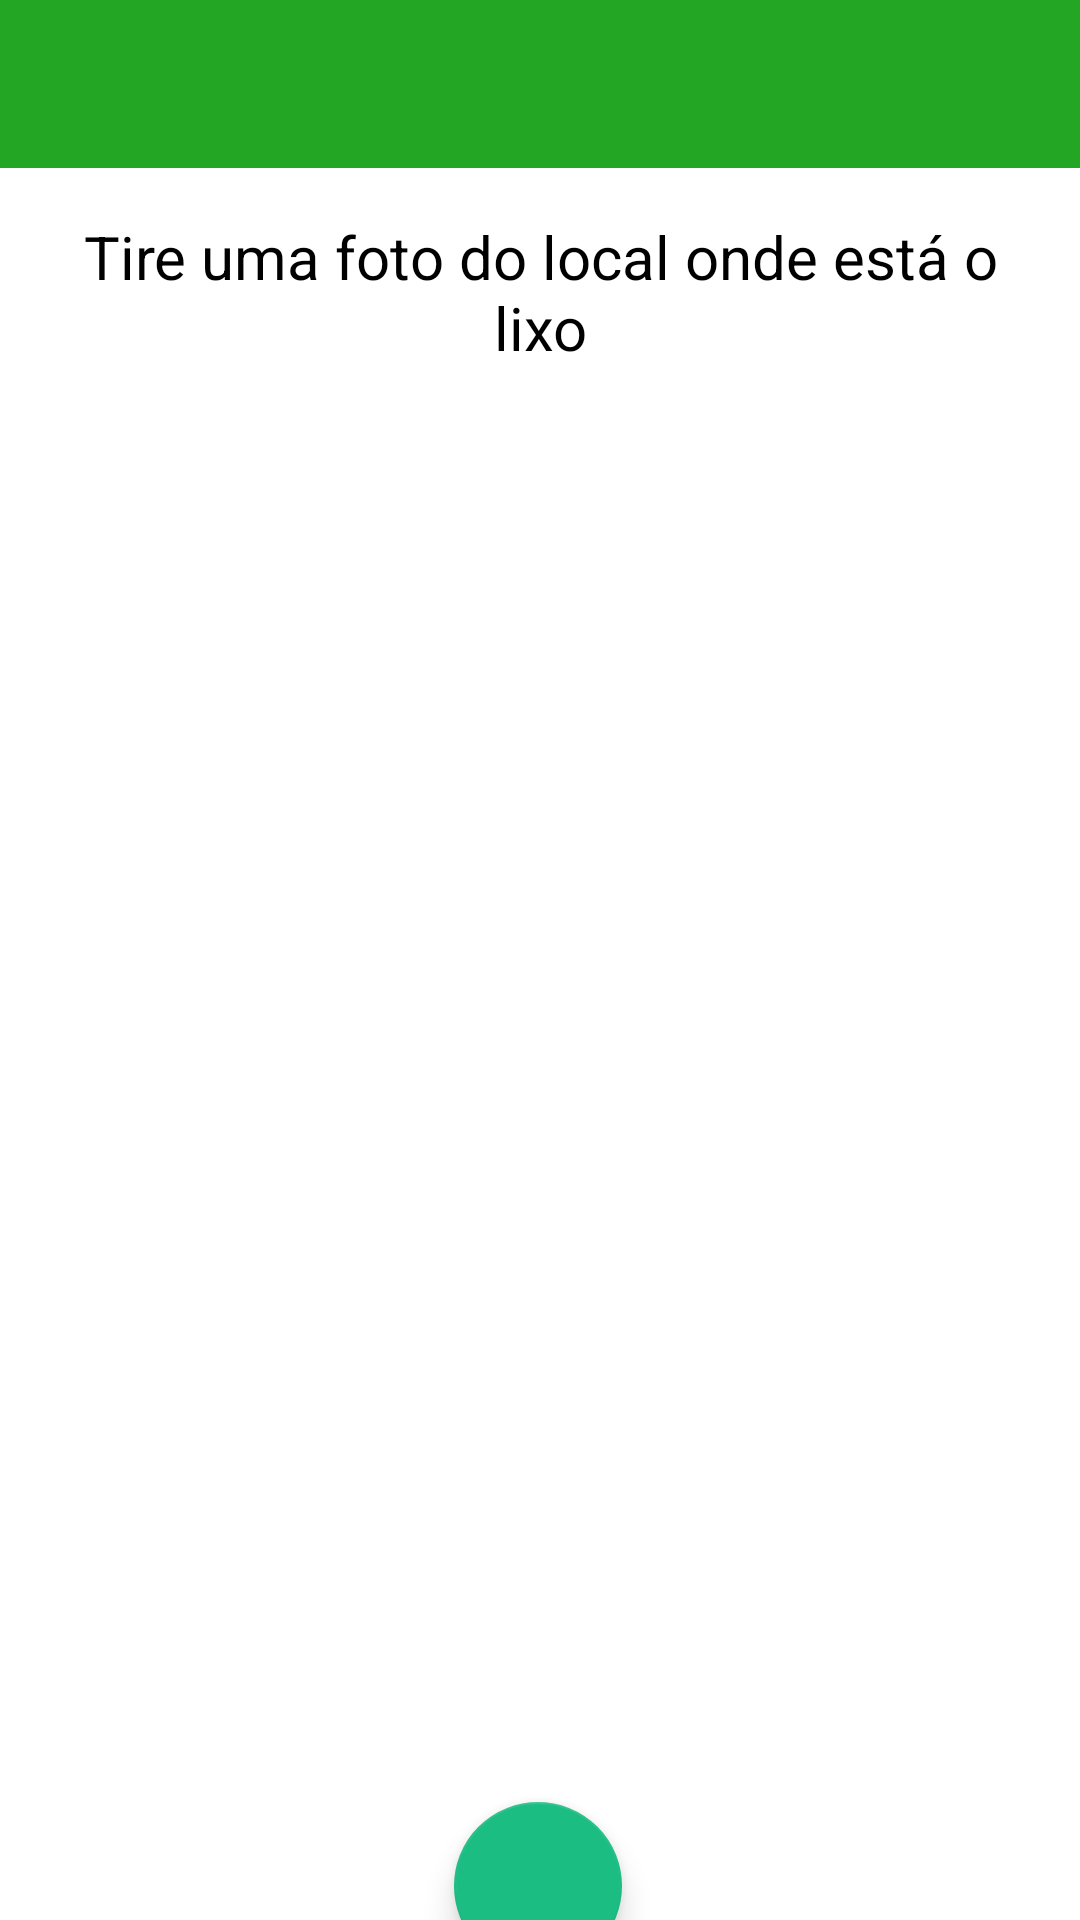

Write the Android layout XML for this screen, with the resource values it uses.
<!-- AndroidManifest.xml: application theme Theme.Select -->
<!-- res/layout/foto.xml -->
<?xml version="1.0" encoding="utf-8"?>
<androidx.constraintlayout.widget.ConstraintLayout xmlns:android="http://schemas.android.com/apk/res/android"
    xmlns:app="http://schemas.android.com/apk/res-auto"
    xmlns:tools="http://schemas.android.com/tools"
    android:layout_width="match_parent"
    android:layout_height="match_parent"
    tools:context=".Foto_Activity">

    <androidx.appcompat.widget.Toolbar
        android:id="@+id/tbFoto"
        android:layout_width="match_parent"
        android:layout_height="wrap_content"
        android:background="#22A623"
        android:isScrollContainer="false"
        android:minHeight="?attr/actionBarSize"
        android:theme="?attr/actionBarTheme"
        app:layout_constraintEnd_toEndOf="parent"
        app:layout_constraintStart_toStartOf="parent"
        app:layout_constraintTop_toTopOf="parent" />

    <ImageView
        android:id="@+id/imageView8"
        android:layout_width="50dp"
        android:layout_height="50dp"
        android:layout_marginStart="4dp"
        android:layout_marginTop="4dp"
        android:layout_marginBottom="4dp"
        app:layout_constraintBottom_toBottomOf="@+id/tbFoto"
        app:layout_constraintStart_toStartOf="parent"
        app:layout_constraintTop_toTopOf="parent"
        app:srcCompat="@drawable/logo" />

    <ImageView
        android:id="@+id/imvFoto"
        android:layout_width="300dp"
        android:layout_height="450dp"
        android:layout_marginStart="8dp"
        android:layout_marginTop="20dp"
        android:layout_marginEnd="8dp"
        android:src="@drawable/camera"
        app:layout_constraintEnd_toEndOf="parent"
        app:layout_constraintHorizontal_bias="0.494"
        app:layout_constraintStart_toStartOf="parent"
        app:layout_constraintTop_toBottomOf="@+id/textView7" />

    <TextView
        android:id="@+id/textView7"
        android:layout_width="0dp"
        android:layout_height="wrap_content"
        android:layout_marginStart="16dp"
        android:layout_marginTop="16dp"
        android:layout_marginEnd="16dp"
        android:text="Tire uma foto do local onde está o lixo"
        android:textAlignment="center"
        android:textColor="@color/black"
        android:textSize="20sp"
        app:layout_constraintEnd_toEndOf="parent"
        app:layout_constraintHorizontal_bias="1.0"
        app:layout_constraintStart_toStartOf="parent"
        app:layout_constraintTop_toBottomOf="@+id/tbFoto" />

    <com.google.android.material.floatingactionbutton.FloatingActionButton
        android:id="@+id/btnTirarFoto"
        android:layout_width="wrap_content"
        android:layout_height="wrap_content"
        android:layout_marginStart="16dp"
        android:layout_marginTop="8dp"
        android:layout_marginEnd="16dp"
        android:clickable="true"
        app:backgroundTint="#1CBD82"
        app:layout_constraintEnd_toEndOf="parent"
        app:layout_constraintHorizontal_bias="0.498"
        app:layout_constraintStart_toStartOf="parent"
        app:layout_constraintTop_toBottomOf="@+id/imvFoto"
        app:srcCompat="@drawable/camera" />
</androidx.constraintlayout.widget.ConstraintLayout>
<!-- resources referenced by this layout -->
<resources>
  <!-- drawable camera: png bitmap (mipmap-hdpi, 478 bytes) -->
  <!-- drawable logo: png bitmap (mipmap-mdpi, 5097 bytes) -->
  <style name="Theme.Select" parent="Theme.MaterialComponents.DayNight.NoActionBar">
          
          <item name="colorPrimary">@color/purple_500</item>
          <item name="colorPrimaryVariant">#1CBD82</item>
          <item name="colorOnPrimary">@color/white</item>
          
          <item name="colorSecondary">@color/teal_200</item>
          <item name="colorSecondaryVariant">@color/teal_700</item>
          <item name="colorOnSecondary">@color/white</item>
          
          <item name="android:statusBarColor" tools:targetApi="l">?attr/colorPrimaryVariant</item>
          
      </style>
  <!-- not gathered from this repository: default colours our renderer supplied (Android Studio template values) -->
  <color name="purple_500">#FF6200EE</color>
  <color name="teal_200">#FF03DAC5</color>
  <color name="teal_700">#FF018786</color>
  <color name="black">#FF000000</color>
  <color name="white">#FFFFFFFF</color>
</resources>
